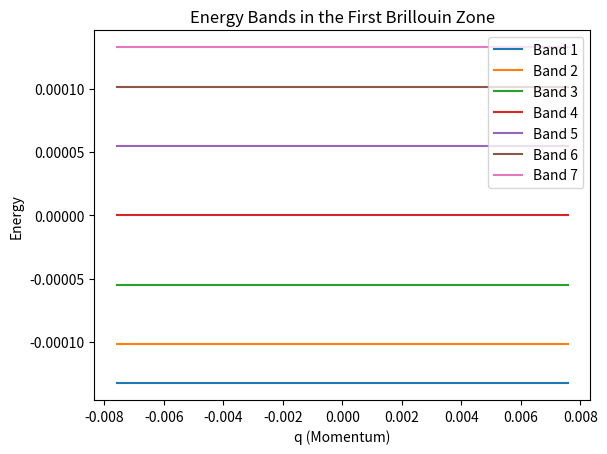

Python code for this plot:
import numpy as np
import matplotlib.pyplot as plt
#parameters
alpha = 10
N = 3
m = 1
dims = 2*N + 1
hbar = 1
k_l = 2 * np.pi / 829

def H_builder(alpha, N, q, hbar, k_l, m):
    E_r = (hbar**2)*(k_l**2)/(2*m)
    V_0 = alpha*E_r
    main_diag = np.zeros(dims)
    for i in range(-N,N):
        main_diag[i] = (((2*i+q)/hbar*k_l)**2*E_r)
    offset_diag = np.full(dims-1, V_0/4)
    H = np.zeros((dims,dims), dtype= float)
    np.fill_diagonal(H, main_diag)
    np.fill_diagonal(H[1:], offset_diag)
    np.fill_diagonal(H[:,1:], offset_diag)
    return H

q_vals = np.linspace(-hbar*k_l, hbar*k_l, 200)
energy_bands = np.zeros((len(q_vals), 2*N+1))

for i, q in enumerate(q_vals):
    H = H_builder(alpha, N, q, hbar, k_l, m)
    eigenvalues = np.linalg.eigh(H)[0]
    energy_bands[i, :] = eigenvalues  

print(energy_bands)
#Plotting the energy bands
for band in range(2 * N + 1):
    plt.plot(q_vals, energy_bands[:, band], label=f'Band {band + 1}')

plt.xlabel('q (Momentum)')
plt.ylabel('Energy')
plt.title('Energy Bands in the First Brillouin Zone')
plt.legend()
plt.show()

